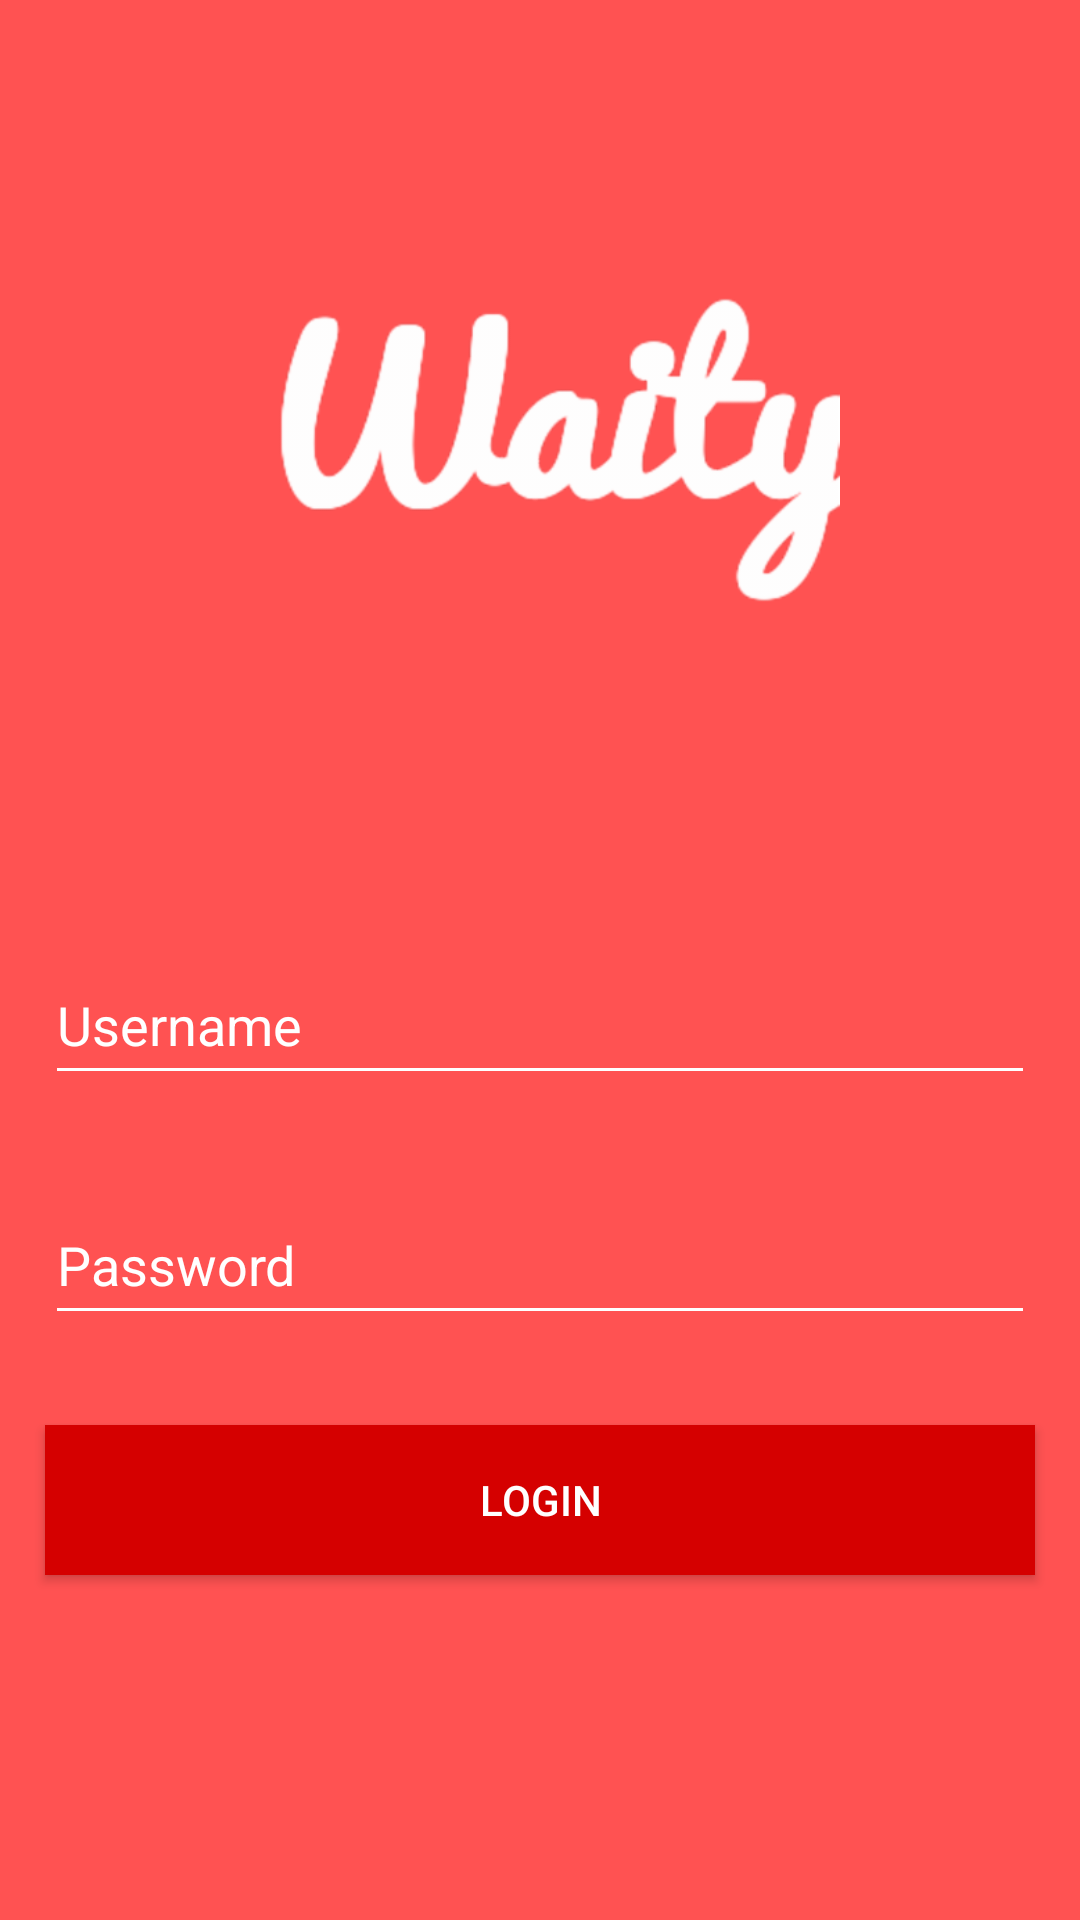

Android layout source for this screen:
<!-- AndroidManifest.xml: application theme AppTheme -->
<!-- res/layout/activity_login.xml -->
<?xml version="1.0" encoding="utf-8"?>
<ScrollView xmlns:android="http://schemas.android.com/apk/res/android"
    android:layout_width="fill_parent"
    android:layout_height="fill_parent"
    android:fitsSystemWindows="true"
    android:background="@color/colorAccent">

    <RelativeLayout
        android:layout_width="match_parent"
        android:layout_height="match_parent">

        <RelativeLayout
            android:id="@+id/rl_logo"
            android:layout_width="match_parent"
            android:layout_height="@dimen/login_logo_height">

            <ImageView
                android:layout_width="200dp"
                android:layout_centerInParent="true"
                android:src="@drawable/login_logo_waity"
                android:layout_height="@dimen/login_logo_height" />

        </RelativeLayout>

        <EditText
            android:id="@+id/et_username"
            android:layout_width="match_parent"
            android:layout_height="@dimen/login_field_height"
            android:layout_below="@id/rl_logo"
            android:layout_margin="@dimen/login_field_margin"
            android:backgroundTint="@android:color/white"
            android:hint="@string/login_username_title"
            android:inputType="textEmailAddress"
            android:textColor="@android:color/white"
            android:textColorHint="@android:color/white" />

        <EditText
            android:id="@+id/et_password"
            android:layout_width="match_parent"
            android:layout_height="@dimen/login_field_height"
            android:layout_below="@id/et_username"
            android:layout_margin="@dimen/login_field_margin"
            android:backgroundTint="@android:color/white"
            android:hint="@string/login_password_title"
            android:inputType="textPassword"
            android:textColor="@android:color/white"
            android:textColorHint="@android:color/white" />

        <android.support.v7.widget.AppCompatButton
            android:layout_width="match_parent"
            android:layout_height="@dimen/login_field_height"
            android:layout_below="@id/et_password"
            android:layout_margin="@dimen/login_field_margin"
            android:background="@color/colorPrimary"
            android:text="@string/login_button_title"
            android:textColor="@android:color/white" />

    </RelativeLayout>

</ScrollView>
<!-- resources referenced by this layout -->
<resources>
  <color name="colorAccent">#FF5252</color>
  <color name="colorPrimary">#D50000</color>
  <dimen name="login_field_height">50dp</dimen>
  <dimen name="login_field_margin">15dp</dimen>
  <dimen name="login_logo_height">300dp</dimen>
  <!-- drawable login_logo_waity: png bitmap (drawable-hdpi, 8199 bytes) -->
  <string name="login_button_title">Login</string>
  <string name="login_password_title">Password</string>
  <string name="login_username_title">Username</string>
  <style name="AppTheme" parent="Theme.AppCompat.Light.DarkActionBar">
          
          <item name="colorPrimary">@color/colorPrimary</item>
          <item name="colorPrimaryDark">@color/colorPrimaryDark</item>
          <item name="colorAccent">@color/colorAccent</item>
      </style>
  <color name="colorPrimaryDark">#F44336</color>
</resources>
